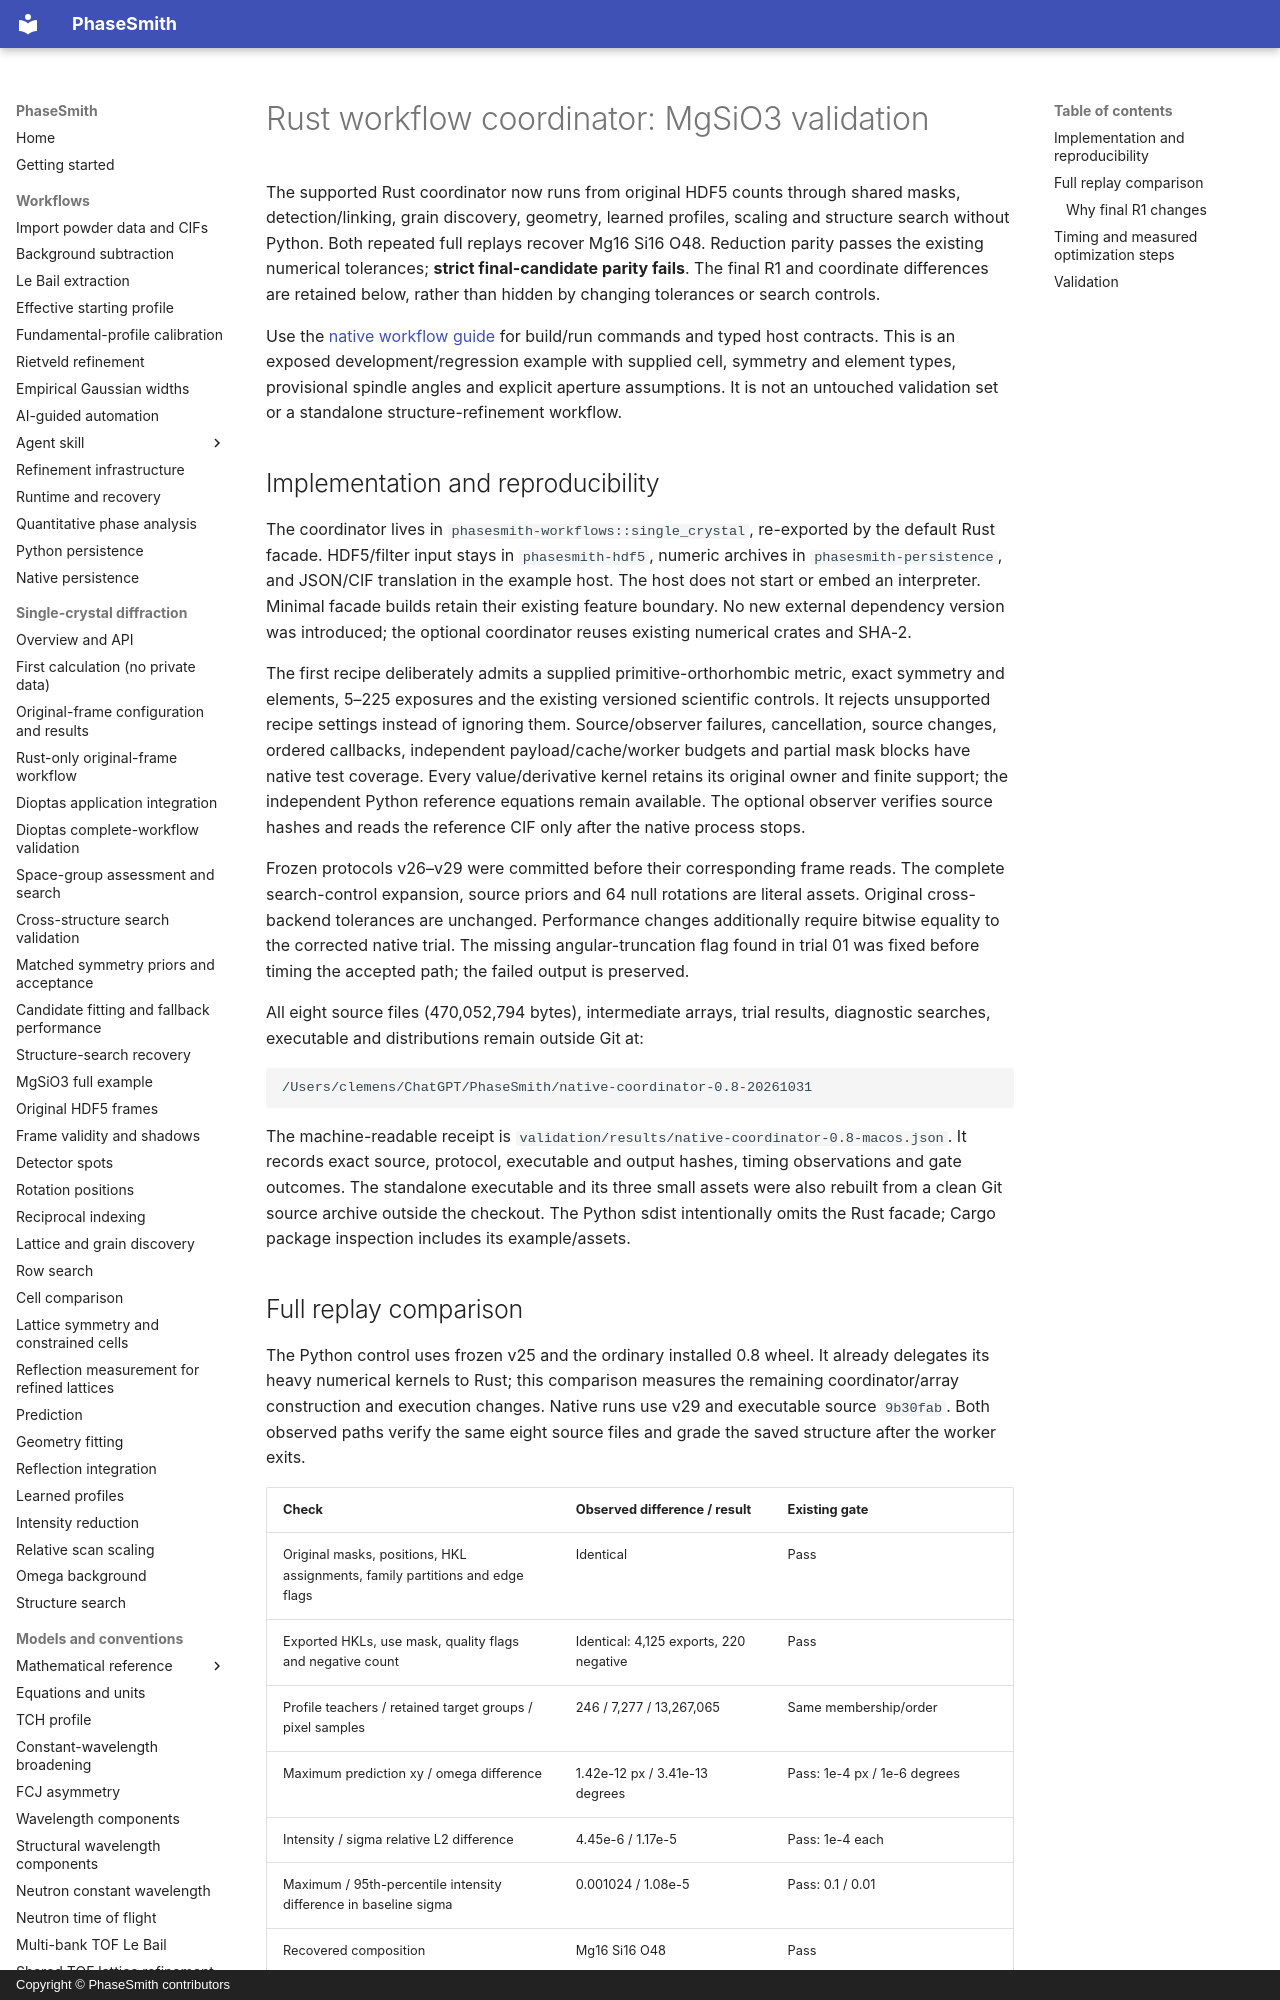

repository: CPrescher/PhaseSmith · page: single-crystal-native-validation/index.html · generator: mkdocs · copyright: Copyright © PhaseSmith contributors

# Rust workflow coordinator: MgSiO3 validation

The supported Rust coordinator now runs from original HDF5 counts through
shared masks, detection/linking, grain discovery, geometry, learned profiles,
scaling and structure search without Python. Both repeated full replays recover
Mg16 Si16 O48. Reduction parity passes the existing numerical tolerances;
**strict final-candidate parity fails**. The final R1 and coordinate differences
are retained below, rather than hidden by changing tolerances or search controls.

Use the [native workflow guide](single-crystal-native-workflow.md) for build/run
commands and typed host contracts. This is an exposed development/regression
example with supplied cell, symmetry and element types, provisional spindle
angles and explicit aperture assumptions. It is not an untouched validation set
or a standalone structure-refinement workflow.

## Implementation and reproducibility

The coordinator lives in `phasesmith-workflows::single_crystal`, re-exported by
the default Rust facade. HDF5/filter input stays in `phasesmith-hdf5`, numeric
archives in `phasesmith-persistence`, and JSON/CIF translation in the example
host. The host does not start or embed an interpreter. Minimal facade builds
retain their existing feature boundary. No new external dependency version was
introduced; the optional coordinator reuses existing numerical crates and SHA-2.

The first recipe deliberately admits a supplied primitive-orthorhombic metric,
exact symmetry and elements, 5–225 exposures and the existing versioned scientific
controls. It rejects unsupported recipe settings instead of ignoring them.
Source/observer failures, cancellation, source changes, ordered callbacks,
independent payload/cache/worker budgets and partial mask blocks have native
test coverage. Every value/derivative kernel retains its original owner and
finite support; the independent Python reference equations remain available.
The optional observer verifies source hashes and reads the reference CIF only
after the native process stops.

Frozen protocols v26–v29 were committed before their corresponding frame reads.
The complete search-control expansion, source priors and 64 null rotations are
literal assets. Original cross-backend tolerances are unchanged. Performance
changes additionally require bitwise equality to the corrected native trial.
The missing angular-truncation flag found in trial 01 was fixed before timing
the accepted path; the failed output is preserved.

All eight source files (470,052,794 bytes), intermediate arrays, trial results,
diagnostic searches, executable and distributions remain outside Git at:

```text
/Users/clemens/ChatGPT/PhaseSmith/native-coordinator-0.8-20261031
```

The machine-readable receipt is
`validation/results/native-coordinator-0.8-macos.json`. It records exact source,
protocol, executable and output hashes, timing observations and gate outcomes.
The standalone executable and its three small assets were also rebuilt from a
clean Git source archive outside the checkout. The Python sdist intentionally
omits the Rust facade; Cargo package inspection includes its example/assets.
